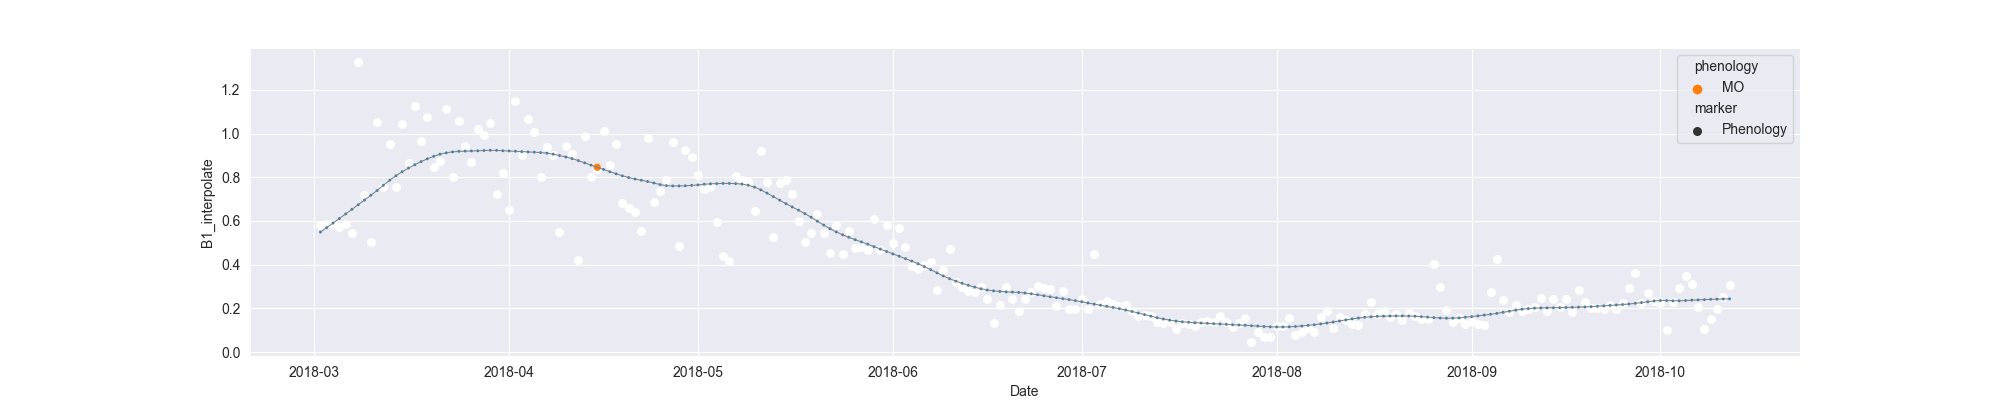

Source data for this figure (header and first rows):
system:time_start, B1, B1_interpolate, B1_phenology
2018-03-02, 0.5837, 0.5837, 
2018-03-03, , 0.5855, 
2018-03-04, 0.5873, 0.5873, 
2018-03-05, , 0.5734, 
2018-03-06, , 0.5873, 
2018-03-07, 0.5473, 0.5473, 
2018-03-08, 1.328, 1.328, 
2018-03-09, 0.7199, 0.7199, 
2018-03-10, 0.5042, 0.5042, 
2018-03-11, 1.052, 1.052, 
2018-03-12, , 0.756, 
2018-03-13, , 0.9511, 
2018-03-14, 0.756, 0.756, 
2018-03-15, 1.045, 1.045, 
2018-03-16, 0.8671, 0.8671, 
2018-03-17, 1.124, 1.124, 
2018-03-18, 0.9662, 0.9662, 
2018-03-19, 1.074, 1.074, 
2018-03-20, 0.8454, 0.8454, 
2018-03-21, 0.8738, 0.8738, 
2018-03-22, 1.114, 1.114, 
2018-03-23, 0.8033, 0.8033, 
2018-03-24, 1.059, 1.059, 
2018-03-25, 0.9436, 0.9436, 
2018-03-26, 0.8714, 0.8714, 
2018-03-27, 1.021, 1.021, 
2018-03-28, 0.9926, 0.9926, 
2018-03-29, 1.05, 1.05, 
2018-03-30, 0.7257, 0.7257, 
2018-03-31, 0.8217, 0.8217, 
2018-04-01, 0.649, 0.649, 
2018-04-02, 1.15, 1.15, 
2018-04-03, 0.9012, 0.9012, 
2018-04-04, 1.066, 1.066, 
2018-04-05, 1.009, 1.009, 
2018-04-06, 0.8013, 0.8013, 
2018-04-07, 0.9379, 0.9379, 
2018-04-08, 0.9002, 0.9002, 
2018-04-09, 0.5488, 0.5488, 
2018-04-10, 0.944, 0.944, 
2018-04-11, 0.9078, 0.9078, 
2018-04-12, 0.4204, 0.4204, 
2018-04-13, 0.9878, 0.9878, 
2018-04-14, 0.8021, 0.8021, 
2018-04-15, 0.8361, 0.8361, MO
2018-04-16, 1.012, 1.012, 
2018-04-17, 0.8542, 0.8542, 
2018-04-18, 0.9507, 0.9507, 
2018-04-19, 0.6808, 0.6808, 
2018-04-20, , 0.6612, 
2018-04-21, 0.6415, 0.6415, 
2018-04-22, 0.5559, 0.5559, 
2018-04-23, 0.9817, 0.9817, 
2018-04-24, 0.6872, 0.6872, 
2018-04-25, , 0.7376, 
2018-04-26, 0.7881, 0.7881, 
2018-04-27, 0.9597, 0.9597, 
2018-04-28, 0.4876, 0.4876, 
2018-04-29, 0.925, 0.925, 
2018-04-30, 0.8914, 0.8914, 
... 165 more rows
